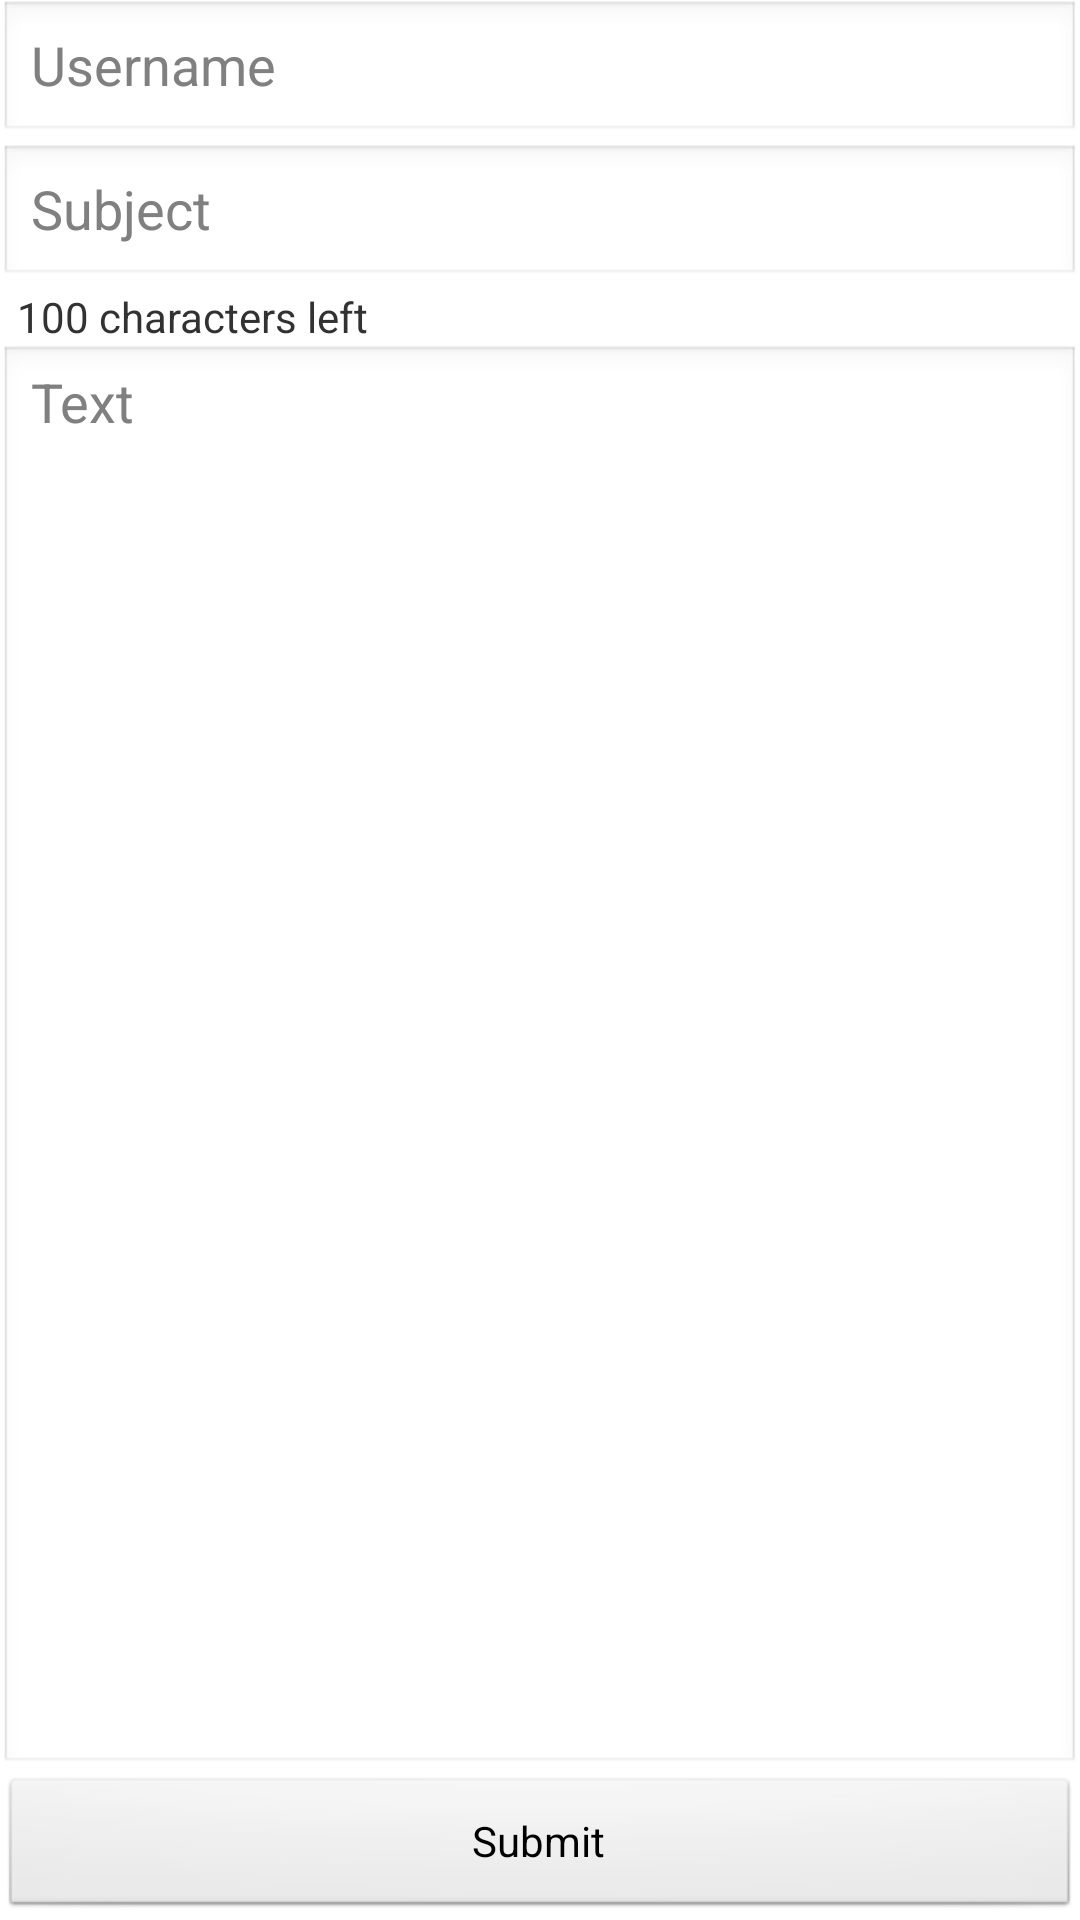

Reconstruct the res/layout file that produces this screen, plus the resources it refers to.
<!-- AndroidManifest.xml: application theme AppTheme -->
<!-- res/layout/activity_compose.xml -->
<RelativeLayout xmlns:android="http://schemas.android.com/apk/res/android"
    xmlns:tools="http://schemas.android.com/tools"
    android:layout_width="match_parent"
    android:layout_height="match_parent"
    tools:context="au.com.wallaceit.reddinator.activity.SubmitActivity">

    <Button
        android:id="@+id/submit_button"
        android:layout_width="fill_parent"
        android:layout_height="wrap_content"
        android:layout_alignParentBottom="true"
        android:text="@string/submit" />

    <LinearLayout
        android:id="@+id/submit_container"
        android:layout_width="match_parent"
        android:layout_height="match_parent"
        android:paddingLeft="@dimen/activity_horizontal_margin"
        android:paddingRight="@dimen/activity_horizontal_margin"
        android:paddingTop="@dimen/activity_vertical_margin"
        android:paddingBottom="@dimen/activity_vertical_margin"
        android:layout_above="@id/submit_button"
        android:layout_alignParentTop="true"
        android:orientation="vertical">

        <EditText
            android:layout_width="fill_parent"
            android:layout_height="wrap_content"
            android:id="@+id/to"
            android:hint="@string/username" />

        <EditText
            android:layout_width="fill_parent"
            android:layout_height="wrap_content"
            android:id="@+id/subject"
            android:hint="@string/subject" />

        <TextView
            android:id="@+id/subject_chars_left"
            android:layout_width="wrap_content"
            android:layout_height="wrap_content"
            android:layout_marginLeft="6dp"
            android:layout_marginStart="6dp"
            android:text="@string/characters_left_100" />

        <EditText
            android:layout_width="fill_parent"
            android:layout_height="fill_parent"
            android:gravity="top"
            android:id="@+id/text"
            android:hint="@string/text" />
    </LinearLayout>

</RelativeLayout>
<!-- resources referenced by this layout -->
<resources>
  <string name="characters_left_100">100 characters left</string>
  <string name="subject">Subject</string>
  <string name="submit">Submit</string>
  <string name="text">Text</string>
  <string name="username">Username</string>
  <style name="AppTheme" parent="AppBaseTheme">
          
          <item name="android:button">@android:color/transparent</item>
          <item name="android:actionButtonStyle">@style/ActionButtonStyle</item>
          <item name="android:actionOverflowButtonStyle">@style/ActionOverflowButtonStyle</item>
      </style>
  <style name="AppBaseTheme" parent="android:Theme.Light">
          
          <item name="android:selectableItemBackground">@android:color/transparent</item>
      </style>
  <style name="ActionButtonStyle" parent="@android:style/Widget.Holo.Light.ActionButton">
          <item name="android:minWidth">32dp</item>
          <item name="android:paddingLeft">2dp</item>
          <item name="android:paddingRight">2dp</item>
      </style>
  <style name="ActionOverflowButtonStyle" parent="@android:style/Widget.Holo.ActionButton.Overflow">
          <item name="android:minWidth">42dip</item>
          <item name="android:paddingLeft">0dip</item>
          <item name="android:paddingRight">0dip</item>
      </style>
</resources>
